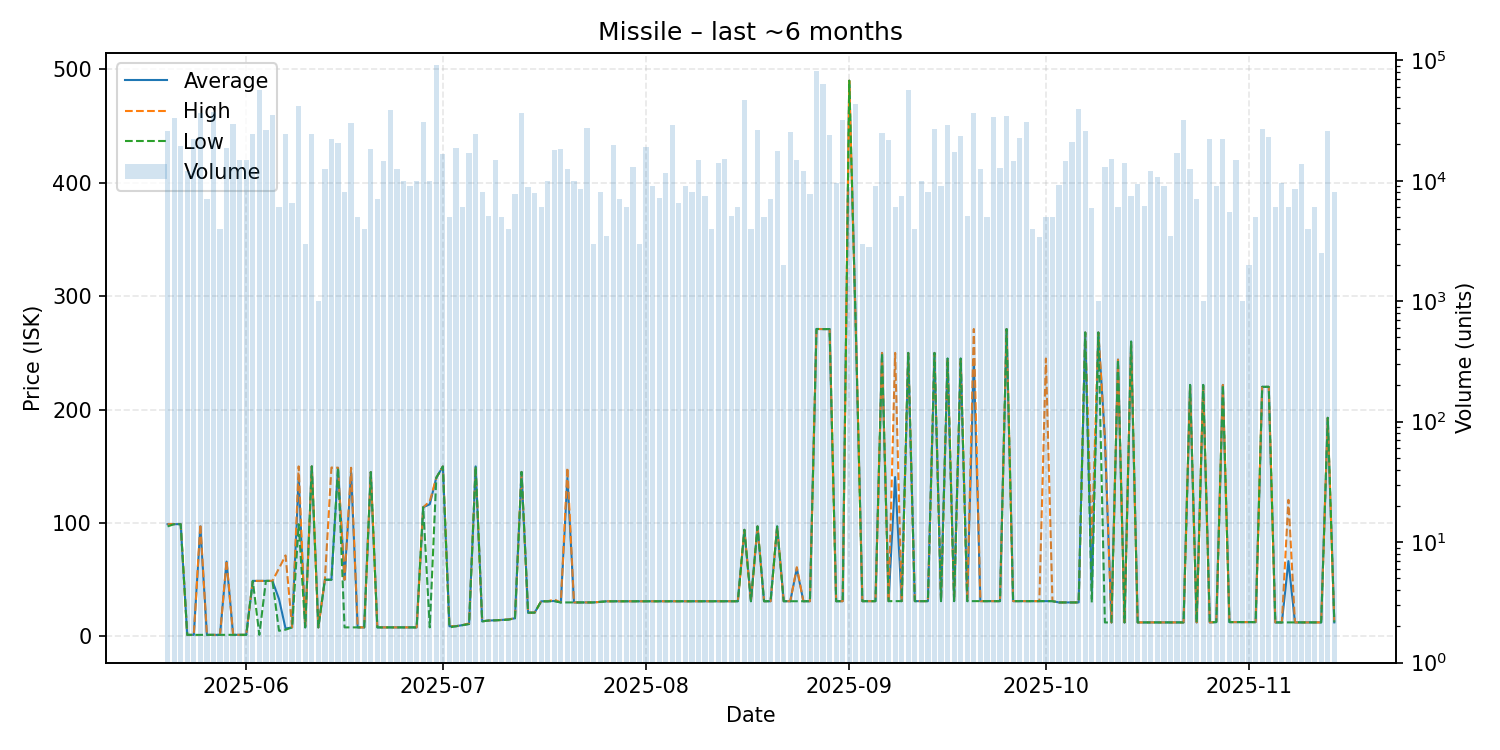

The file beside this chart, header and first rows:
date, average, highest, lowest, order_count, volume
2025-05-20, 98.98, 98.98, 97.0, 11, 26000
2025-05-21, 98.98, 98.98, 98.98, 10, 33004
2025-05-22, 98.98, 98.98, 98.98, 7, 19400
2025-05-23, 1.41, 1.41, 1.41, 8, 12000
2025-05-24, 1.41, 1.41, 1.41, 9, 22000
2025-05-25, 97.0, 98.98, 1.41, 18, 36653
2025-05-26, 1.41, 1.41, 1.41, 6, 7000
2025-05-27, 1.43, 1.43, 1.43, 15, 37000
2025-05-28, 1.43, 1.43, 1.43, 4, 4000
2025-05-29, 66.0, 67.0, 1.45, 16, 18743
2025-05-30, 1.45, 1.45, 1.45, 14, 29500
2025-05-31, 1.45, 1.45, 1.45, 5, 15000
2025-06-01, 1.45, 1.45, 1.45, 7, 15000
2025-06-02, 48.99, 48.99, 48.99, 11, 24500
2025-06-03, 48.98, 48.99, 1.47, 19, 56286
2025-06-04, 48.97, 48.97, 48.97, 10, 26608
2025-06-05, 48.99, 48.99, 48.99, 12, 34990
2025-06-06, 33.0, 60.0, 5.01, 5, 6000
2025-06-07, 7.01, 71.45, 6.0, 17, 24280
2025-06-08, 8.0, 8.0, 8.0, 6, 6485
2025-06-09, 140.3, 149.9, 98.99, 14, 41591
2025-06-10, 8.0, 8.0, 8.0, 3, 3000
2025-06-11, 149.9, 149.9, 149.9, 7, 24653
2025-06-12, 8.0, 8.0, 8.0, 1, 1000
2025-06-13, 50.0, 50.0, 50.0, 9, 12516
2025-06-14, 50.0, 148.9, 50.0, 12, 22404
2025-06-15, 148.7, 148.7, 148.7, 6, 20633
2025-06-16, 50.0, 50.0, 8.01, 9, 8006
2025-06-17, 145.0, 148.7, 8.01, 8, 30005
2025-06-18, 8.01, 8.01, 8.01, 5, 4964
2025-06-19, 8.01, 8.01, 8.01, 4, 4000
2025-06-20, 144.9, 144.9, 144.9, 10, 18429
2025-06-21, 8.01, 8.01, 8.01, 6, 7000
2025-06-22, 8.01, 8.01, 8.01, 13, 14695
2025-06-23, 8.01, 8.01, 8.01, 8, 39000
2025-06-24, 8.01, 8.01, 8.01, 9, 12565
2025-06-25, 8.01, 8.01, 8.01, 8, 10000
2025-06-26, 8.01, 8.01, 8.01, 5, 8964
2025-06-27, 8.01, 8.01, 8.01, 5, 10000
2025-06-28, 113.9, 113.9, 113.9, 5, 31000
2025-06-29, 116.5, 119.0, 8.01, 7, 10000
2025-06-30, 139.9, 139.9, 139.9, 12, 91657
2025-07-01, 149.8, 149.8, 149.8, 5, 16633
2025-07-02, 9.01, 9.04, 8.01, 5, 5000
2025-07-03, 9.04, 9.04, 9.04, 5, 18533
2025-07-04, 10.03, 10.03, 10.02, 3, 6000
2025-07-05, 11.0, 11.5, 11.0, 11, 17000
2025-07-06, 149.9, 149.9, 149.9, 6, 24653
2025-07-07, 13.36, 13.36, 13.36, 5, 8000
2025-07-08, 14.05, 14.06, 14.05, 5, 5128
2025-07-09, 14.25, 14.25, 14.25, 6, 15000
2025-07-10, 14.58, 14.58, 14.57, 5, 5000
2025-07-11, 15.03, 15.03, 14.81, 4, 4000
2025-07-12, 16.01, 16.01, 16.01, 6, 7800
2025-07-13, 145.0, 145.0, 145.0, 6, 36293
2025-07-14, 21.0, 21.0, 21.0, 8, 8799
2025-07-15, 21.0, 21.0, 21.0, 6, 7956
2025-07-16, 31.0, 31.0, 31.0, 7, 6005
2025-07-17, 31.0, 31.0, 31.0, 9, 9895
2025-07-18, 31.31, 32.6, 31.12, 5, 17980
... 119 more rows
